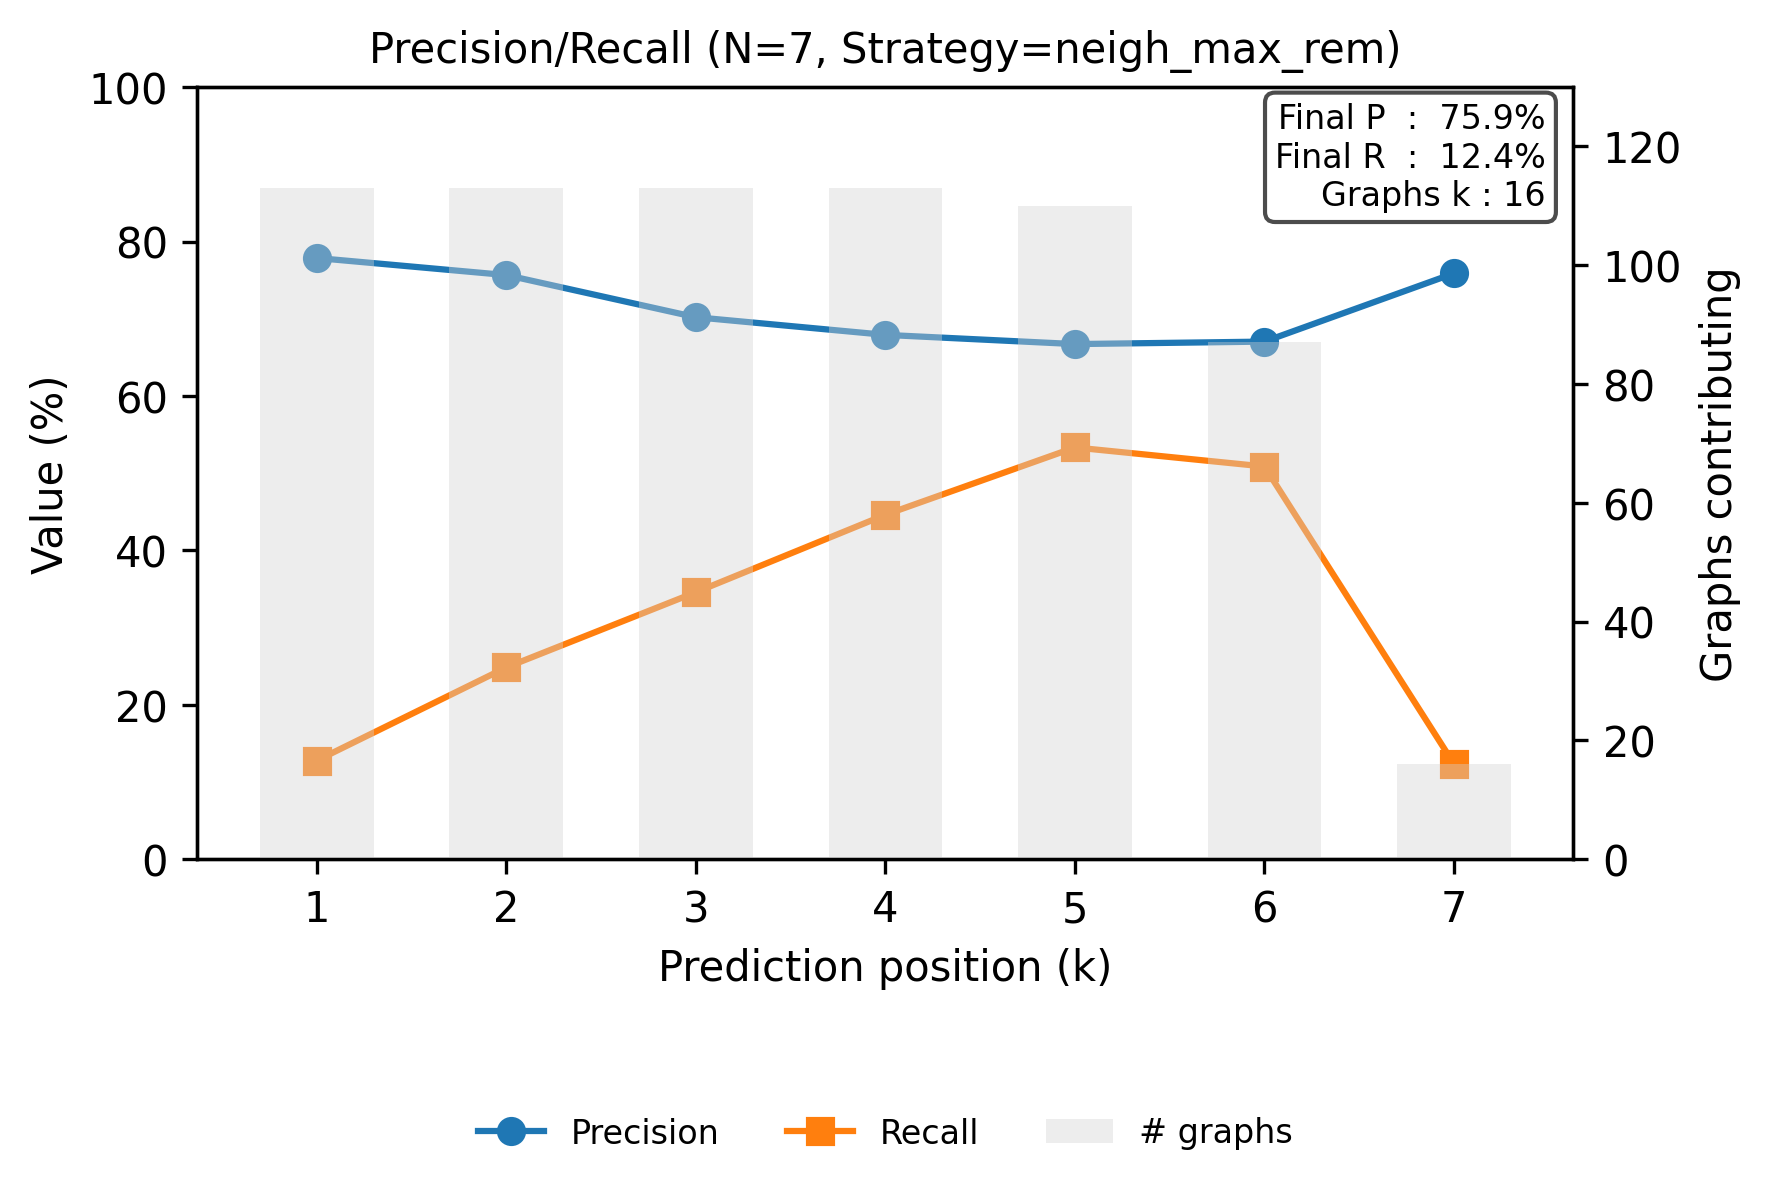

The data file committed next to this chart (first rows):
step, precision, recall
0, 0.7788, 0.1279
1, 0.7566, 0.2485
2, 0.7021, 0.3459
3, 0.6792, 0.4462
4, 0.6673, 0.5334
5, 0.6705, 0.5087
6, 0.7589, 0.1235
